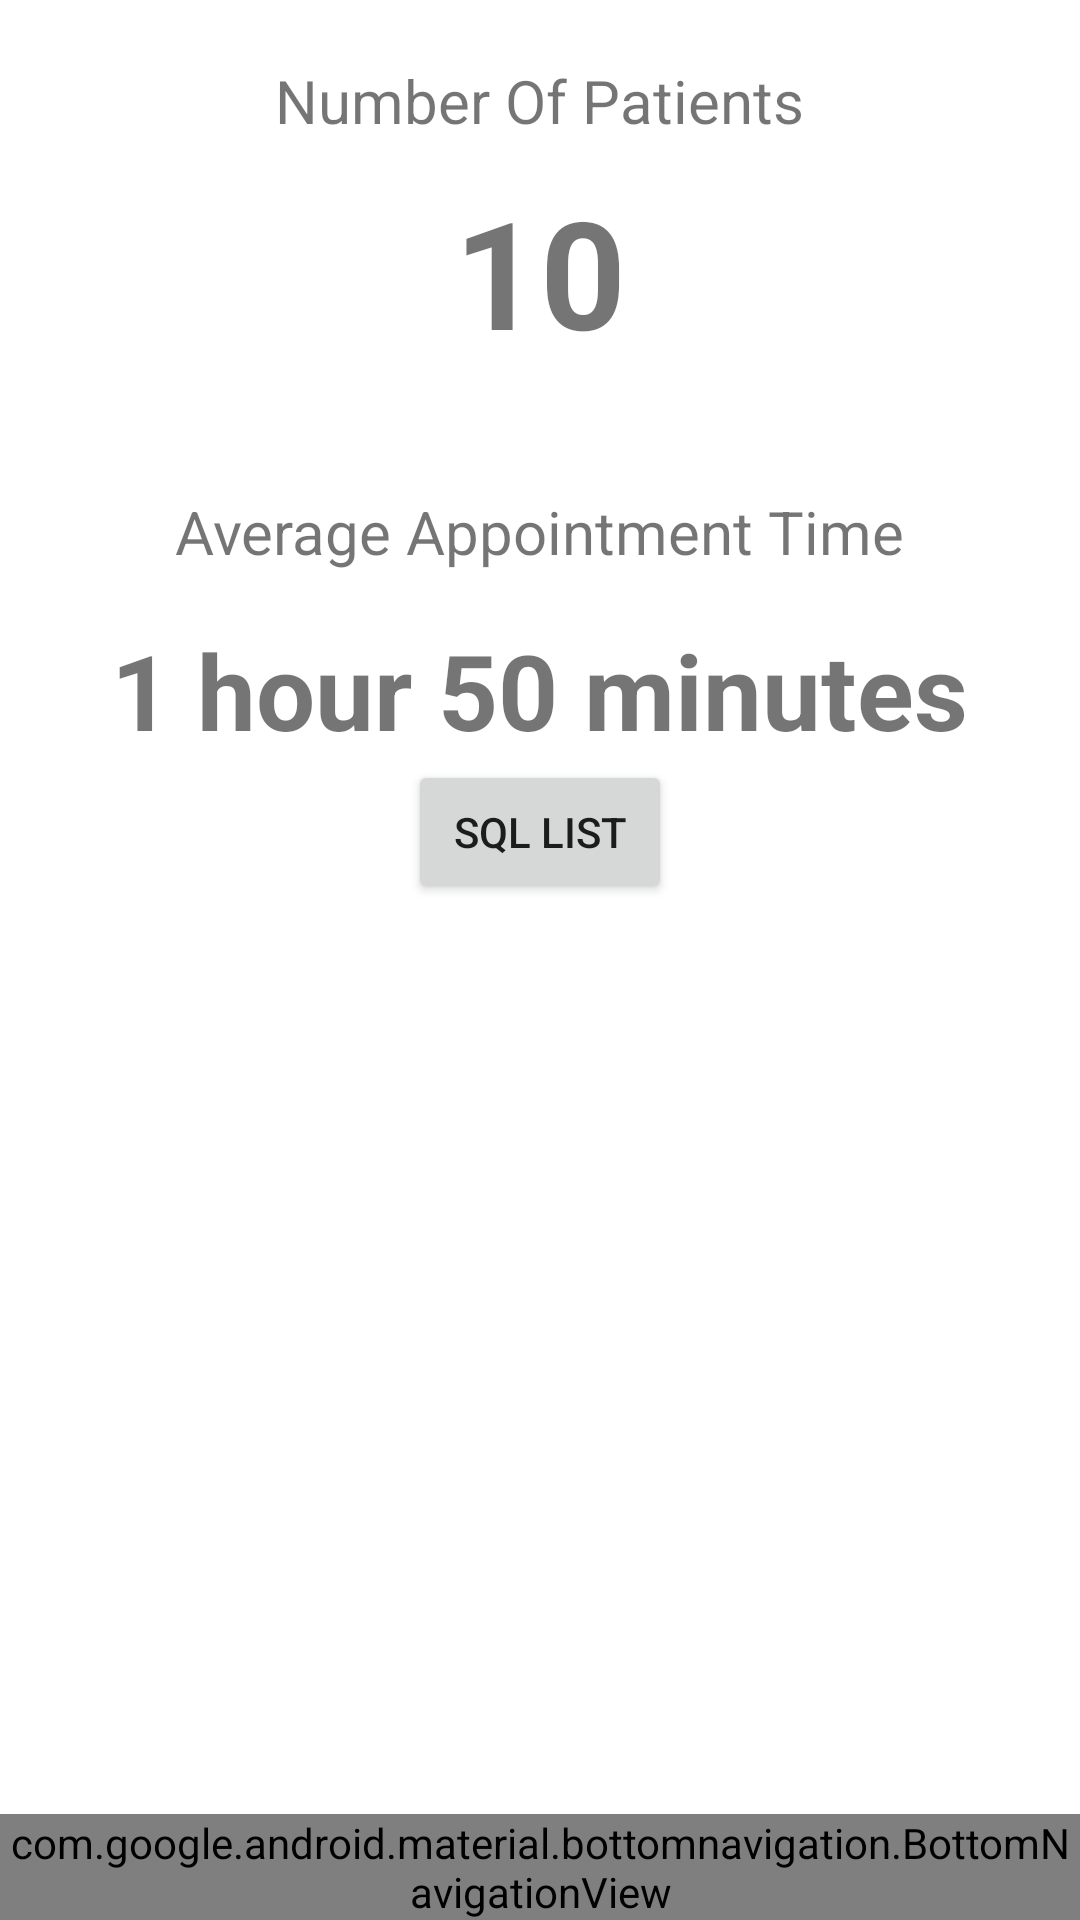

Produce the Android XML layout that renders to this screen, including the resource entries it uses.
<!-- AndroidManifest.xml: application theme AppTheme -->
<!-- res/layout/activity_statistics.xml -->
<?xml version="1.0" encoding="utf-8"?>
<RelativeLayout xmlns:android="http://schemas.android.com/apk/res/android"
    xmlns:app="http://schemas.android.com/apk/res-auto"
    xmlns:tools="http://schemas.android.com/tools"
    android:layout_height="match_parent"
    android:layout_width="match_parent"
    android:orientation="vertical">

<ScrollView xmlns:android="http://schemas.android.com/apk/res/android"
    android:layout_width="fill_parent"
    android:layout_height="wrap_content"
    android:orientation="vertical"
    android:fillViewport="false">
    <RelativeLayout xmlns:android="http://schemas.android.com/apk/res/android"
        android:orientation="vertical"
        android:layout_width="match_parent"
        android:layout_height="match_parent">

        <TextView
            android:id="@+id/numberOfPatientsText"
            android:layout_width="wrap_content"
            android:layout_height="wrap_content"
            android:layout_marginTop="20dp"
            android:layout_centerHorizontal="true"
            android:text="Number Of Patients"
            android:textSize="20sp" />

        <TextView
            android:id="@+id/numberOfPatients"
            android:layout_width="wrap_content"
            android:layout_height="wrap_content"
            android:layout_marginTop="10dp"
            android:layout_centerHorizontal="true"
            android:text="10"
            android:layout_below="@+id/numberOfPatientsText"
            android:textStyle="bold"
            android:textSize="50sp" />

        <TextView
            android:id="@+id/averageAppointmentTime"
            android:layout_width="wrap_content"
            android:layout_height="wrap_content"
            android:layout_marginTop="40dp"
            android:layout_centerHorizontal="true"
            android:layout_below="@+id/numberOfPatients"
            android:text="Average Appointment Time"
            android:textSize="20sp" />

        <TextView
            android:id="@+id/averageTimePerPatient"
            android:layout_width="wrap_content"
            android:layout_height="wrap_content"
            android:layout_marginTop="16dp"
            android:layout_centerHorizontal="true"
            android:layout_below="@+id/averageAppointmentTime"
            android:text="1 hour 50 minutes"
            android:textStyle="bold"
            android:textSize="35sp" />

        <Button
            android:id="@+id/checkList"
            android:text="SQL List"
            android:layout_below="@+id/averageTimePerPatient"
            android:layout_width="wrap_content"
            android:layout_height="wrap_content"
            android:layout_centerHorizontal="true"
            />

    </RelativeLayout>
</ScrollView>

    <com.google.android.material.bottomnavigation.BottomNavigationView
        android:id="@+id/bottom_navigation"
        android:layout_width="match_parent"
        android:layout_height="wrap_content"
        android:layout_alignParentBottom="true"
        android:background="@color/colorPrimary"
        app:itemIconTint="@android:color/white"
        app:itemTextColor="@android:color/white"
        app:menu="@menu/bottom_navigation_menu" />

</RelativeLayout>
<!-- resources referenced by this layout -->
<resources>

  <!-- not gathered from this repository: default colours our renderer supplied (Android Studio template values) -->
  <color name="colorPrimary">#FF6200EE</color>
</resources>
